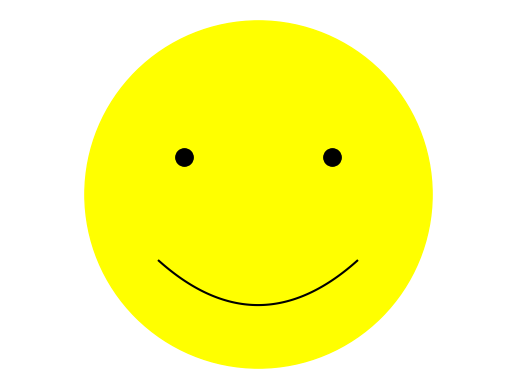

The matplotlib source for this figure:
import matplotlib.pyplot as plt
import numpy as np

fig, ax = plt.subplots()
#This creates a figure and returns the fig and ax.
#Fig is a variable assigned to the figure object. This is  not important when plotting 1 graph.
#ax is the axes object which represents a set of axes within the figure. Below, this is used to define the limits of the size of the graph.

plt.plot(0.5,0.5,".",color="yellow",markersize=500) #Makes the outside yellow
#Creates the eyes
plt.plot(0.65,0.6,".",color="black",markersize=25) 
plt.plot(0.35,0.6,".",color="black",markersize=25)

#Draws the simley face
x = np.linspace(0.3, 0.7, 100) #Creates 100 evenly spaced values of x between 0.3 to 0.7
y =  3*(x - 0.5) ** 2 +0.2 #Quadratic that creates the simley face
plt.plot(x, y,color="black") #Plots this

#sets the size of the plot from 0,0 to 1,1
ax.set_xlim(0, 1) 
ax.set_ylim(0, 1)
ax.axis('off')

plt.show()
